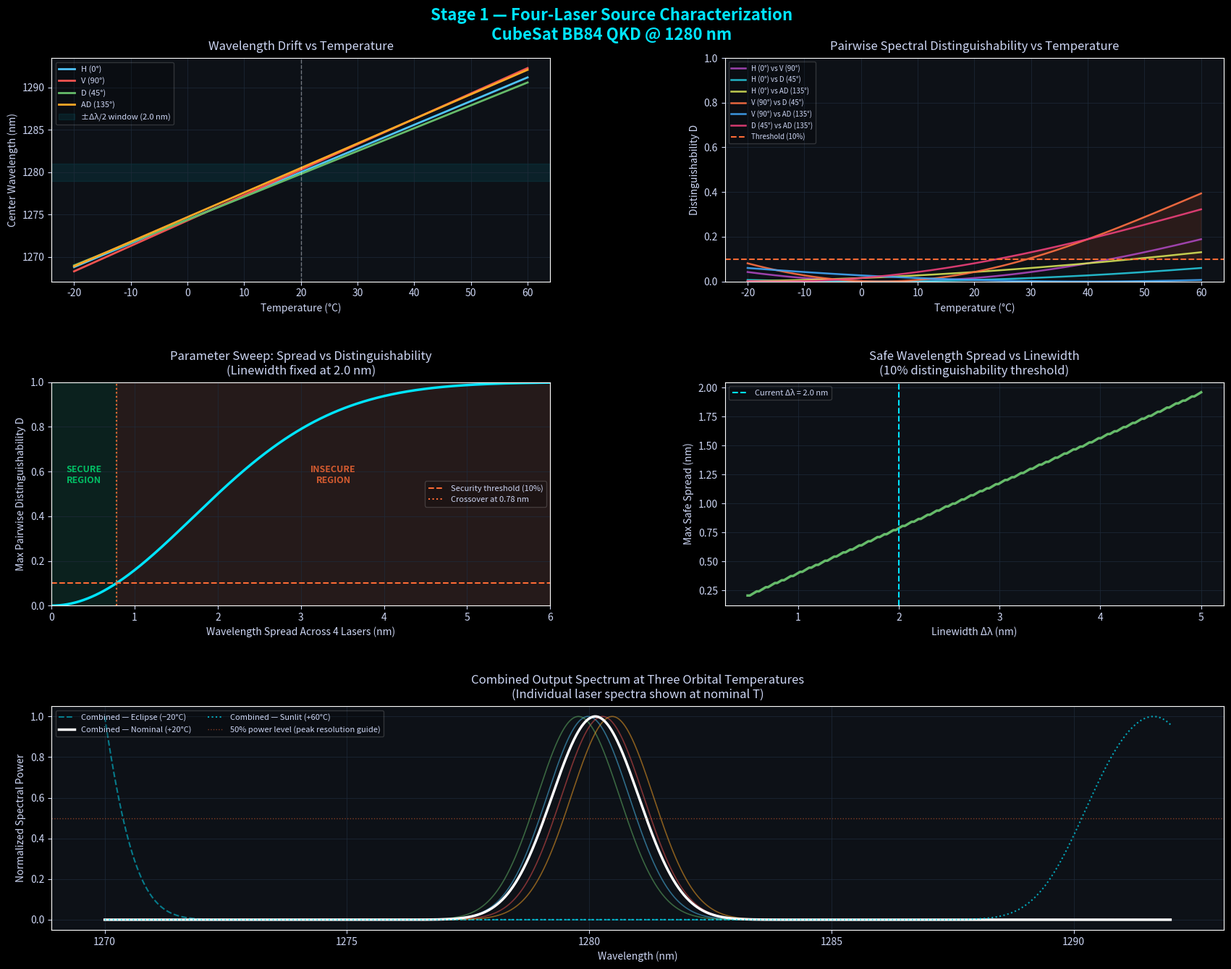

The matplotlib source for this figure: (Note: this script raises an exception after producing the figure.)
"""
Stage 1: Four-Laser Source Characterization for CubeSat BB84 QKD
Wavelength stability, thermal drift, and spectral distinguishability analysis
"""

import numpy as np
import matplotlib.pyplot as plt
import matplotlib.gridspec as gridspec
from matplotlib.colors import LinearSegmentedColormap
from itertools import combinations

# ─────────────────────────────────────────────
# LASER PARAMETERS
# ─────────────────────────────────────────────

# Each laser encodes one BB84 polarization state: H, V, D, AD
LASER_LABELS = ['H (0°)', 'V (90°)', 'D (45°)', 'AD (135°)']
LASER_COLORS = ['#4fc3f7', '#ef5350', '#66bb6a', '#ffa726']

# Nominal center wavelengths (nm) — ideally identical, but real diodes differ
# We'll model a small manufacturing spread around 1280 nm
LAMBDA_0_BASE = 1280.0  # nm
MANUFACTURING_OFFSETS = np.array([0.0, 0.3, -0.2, 0.5])  # nm, realistic spread
LAMBDA_0 = LAMBDA_0_BASE + MANUFACTURING_OFFSETS

# Linewidth (nm) — fixed for the parameter sweep
LINEWIDTH = 2.0  # nm, mid-range of 1–5 nm

# Thermal drift coefficients (nm/°C) — typical for InGaAs laser diodes near 1280 nm
D_LAMBDA_DT = np.array([0.28, 0.30, 0.27, 0.29])  # nm/°C, slight variation per laser

# Current tuning (nm/mA) — small secondary effect
D_LAMBDA_DI = np.array([0.010, 0.011, 0.009, 0.010])  # nm/mA
DELTA_I = 0.0  # mA — assume fixed current drive for now

# CubeSat thermal environment: orbital period temperature swing
T_NOMINAL = 20.0   # °C
T_MIN     = -20.0  # °C  (eclipse)
T_MAX     = +60.0  # °C  (sunlit)
N_TEMP    = 500

# ─────────────────────────────────────────────
# HELPER FUNCTIONS
# ─────────────────────────────────────────────

def wavelength(lambda_0, dl_dT, dT, dl_dI=0, dI=0):
    """Center wavelength as a function of temperature and current deviation."""
    return lambda_0 + dl_dT * dT + dl_dI * dI

def gaussian_spectrum(lam_axis, center, linewidth, amplitude=1.0):
    """Normalized Gaussian spectral profile."""
    sigma = linewidth / (2 * np.sqrt(2 * np.log(2)))  # FWHM → sigma
    return amplitude * np.exp(-0.5 * ((lam_axis - center) / sigma) ** 2)

def spectral_overlap(center_a, center_b, linewidth):
    """
    Bhattacharyya coefficient between two Gaussian spectra.
    = 1 → identical (indistinguishable)
    = 0 → no overlap (perfectly distinguishable)
    For equal linewidths: BC = exp(-d²/8σ²) where d = |center_a - center_b|
    """
    sigma = linewidth / (2 * np.sqrt(2 * np.log(2)))
    d = abs(center_a - center_b)
    return np.exp(-(d ** 2) / (8 * sigma ** 2))

def distinguishability(overlap):
    """
    Distinguishability D = 1 - overlap.
    D > 0.1 (10%) is our threshold: Eve gains non-negligible info.
    """
    return 1.0 - overlap

# ─────────────────────────────────────────────
# SIMULATION
# ─────────────────────────────────────────────

T_range = np.linspace(T_MIN, T_MAX, N_TEMP)
dT_range = T_range - T_NOMINAL

# Wavelength trajectories over temperature
lambda_vs_T = np.zeros((4, N_TEMP))
for i in range(4):
    lambda_vs_T[i] = wavelength(LAMBDA_0[i], D_LAMBDA_DT[i], dT_range, D_LAMBDA_DI[i], DELTA_I)

# Pairwise distinguishability over temperature
pairs = list(combinations(range(4), 2))
pair_labels = [f"{LASER_LABELS[a]} vs {LASER_LABELS[b]}" for a, b in pairs]
dist_vs_T = np.zeros((len(pairs), N_TEMP))
for k, (a, b) in enumerate(pairs):
    for j in range(N_TEMP):
        ov = spectral_overlap(lambda_vs_T[a, j], lambda_vs_T[b, j], LINEWIDTH)
        dist_vs_T[k, j] = distinguishability(ov)

# ─────────────────────────────────────────────
# PARAMETER SWEEP: vary spread between lasers
# find crossover where distinguishability > threshold
# ─────────────────────────────────────────────

DIST_THRESHOLD = 0.10  # 10% — Eve gains non-negligible info
spread_values = np.linspace(0.0, 6.0, 500)  # nm spread across all 4 lasers
max_dist_vs_spread = np.zeros(len(spread_values))

for s_idx, spread in enumerate(spread_values):
    # Distribute spread evenly: lasers at [-3/2, -1/2, +1/2, +3/2] * (spread/3)
    offsets = np.linspace(-spread / 2, spread / 2, 4)
    centers = LAMBDA_0_BASE + offsets
    # At nominal temperature, compute worst-case pairwise distinguishability
    worst = 0.0
    for a, b in pairs:
        ov = spectral_overlap(centers[a], centers[b], LINEWIDTH)
        d = distinguishability(ov)
        if d > worst:
            worst = d
    max_dist_vs_spread[s_idx] = worst

# Find crossover point
crossover_idx = np.argmax(max_dist_vs_spread >= DIST_THRESHOLD)
crossover_spread = spread_values[crossover_idx] if max_dist_vs_spread[crossover_idx] >= DIST_THRESHOLD else None

# ─────────────────────────────────────────────
# SPECTRAL PLOT at three temperatures
# ─────────────────────────────────────────────

lam_axis = np.linspace(1270, 1292, 2000)
T_snapshots = [T_MIN, T_NOMINAL, T_MAX]
T_snapshot_idx = [np.argmin(np.abs(T_range - t)) for t in T_snapshots]

# ─────────────────────────────────────────────
# PLOTTING
# ─────────────────────────────────────────────

plt.style.use('dark_background')
fig = plt.figure(figsize=(18, 14), facecolor='#0a0e1a')

gs = gridspec.GridSpec(3, 2, figure=fig, hspace=0.45, wspace=0.35,
                       left=0.07, right=0.97, top=0.93, bottom=0.07)

ACCENT = '#00e5ff'
WARN   = '#ff6b35'
GRID_C = '#1e2a3a'
TEXT_C = '#cdd6f4'

plt.rcParams['text.color']   = TEXT_C
plt.rcParams['axes.labelcolor'] = TEXT_C
plt.rcParams['xtick.color']  = TEXT_C
plt.rcParams['ytick.color']  = TEXT_C

fig.suptitle('Stage 1 — Four-Laser Source Characterization\nCubeSat BB84 QKD @ 1280 nm',
             fontsize=16, color=ACCENT, fontweight='bold', y=0.98)

# ── Plot 1: Wavelength vs Temperature ──────────────────────────────────────
ax1 = fig.add_subplot(gs[0, 0])
for i in range(4):
    ax1.plot(T_range, lambda_vs_T[i], color=LASER_COLORS[i],
             linewidth=2, label=LASER_LABELS[i])
ax1.axvline(T_NOMINAL, color='white', linestyle='--', alpha=0.4, linewidth=1)
ax1.axhspan(LAMBDA_0_BASE - LINEWIDTH/2, LAMBDA_0_BASE + LINEWIDTH/2,
            alpha=0.08, color=ACCENT, label=f'±Δλ/2 window ({LINEWIDTH} nm)')
ax1.set_xlabel('Temperature (°C)')
ax1.set_ylabel('Center Wavelength (nm)')
ax1.set_title('Wavelength Drift vs Temperature', color=TEXT_C, pad=8)
ax1.legend(fontsize=8, loc='upper left', framealpha=0.2)
ax1.set_facecolor('#0d1117')
ax1.grid(color=GRID_C, linewidth=0.5)
ax1.tick_params(colors=TEXT_C)

# ── Plot 2: Pairwise Distinguishability vs Temperature ─────────────────────
ax2 = fig.add_subplot(gs[0, 1])
pair_colors = ['#ab47bc', '#26c6da', '#d4e157', '#ff7043', '#42a5f5', '#ec407a']
for k, label in enumerate(pair_labels):
    ax2.plot(T_range, dist_vs_T[k], color=pair_colors[k],
             linewidth=1.8, label=label, alpha=0.9)
ax2.axhline(DIST_THRESHOLD, color=WARN, linestyle='--', linewidth=1.5,
            label=f'Threshold ({int(DIST_THRESHOLD*100)}%)')
ax2.fill_between(T_range, DIST_THRESHOLD, dist_vs_T.max(axis=0),
                 where=dist_vs_T.max(axis=0) >= DIST_THRESHOLD,
                 alpha=0.12, color=WARN)
ax2.set_xlabel('Temperature (°C)')
ax2.set_ylabel('Distinguishability D')
ax2.set_title('Pairwise Spectral Distinguishability vs Temperature', color=TEXT_C, pad=8)
ax2.legend(fontsize=7, loc='upper left', framealpha=0.2)
ax2.set_facecolor('#0d1117')
ax2.grid(color=GRID_C, linewidth=0.5)
ax2.set_ylim(0, 1)
ax2.tick_params(colors=TEXT_C)

# ── Plot 3: Parameter Sweep — Spread vs Max Distinguishability ─────────────
ax3 = fig.add_subplot(gs[1, 0])
ax3.plot(spread_values, max_dist_vs_spread, color=ACCENT, linewidth=2.5)
ax3.axhline(DIST_THRESHOLD, color=WARN, linestyle='--', linewidth=1.5,
            label=f'Security threshold ({int(DIST_THRESHOLD*100)}%)')
if crossover_spread is not None:
    ax3.axvline(crossover_spread, color=WARN, linestyle=':', linewidth=1.5,
                label=f'Crossover at {crossover_spread:.2f} nm')
    ax3.fill_betweenx([0, 1], crossover_spread, spread_values[-1],
                      alpha=0.10, color=WARN)
    ax3.fill_betweenx([0, 1], 0, crossover_spread,
                      alpha=0.08, color='#00e676')
    ax3.text(crossover_spread / 2, 0.55, 'SECURE\nREGION',
             color='#00e676', fontsize=9, ha='center', alpha=0.8, fontweight='bold')
    ax3.text((crossover_spread + spread_values[-1]) / 2, 0.55, 'INSECURE\nREGION',
             color=WARN, fontsize=9, ha='center', alpha=0.8, fontweight='bold')
ax3.set_xlabel('Wavelength Spread Across 4 Lasers (nm)')
ax3.set_ylabel('Max Pairwise Distinguishability D')
ax3.set_title(f'Parameter Sweep: Spread vs Distinguishability\n(Linewidth fixed at {LINEWIDTH} nm)',
              color=TEXT_C, pad=8)
ax3.legend(fontsize=8, framealpha=0.2)
ax3.set_facecolor('#0d1117')
ax3.grid(color=GRID_C, linewidth=0.5)
ax3.set_ylim(0, 1)
ax3.set_xlim(0, spread_values[-1])
ax3.tick_params(colors=TEXT_C)

# ── Plot 4: Linewidth sweep — how threshold changes with Δλ ───────────────
ax4 = fig.add_subplot(gs[1, 1])
linewidth_sweep = np.linspace(0.5, 5.0, 200)
crossover_per_lw = []
for lw in linewidth_sweep:
    max_d_per_spread = []
    for spread in spread_values:
        offsets = np.linspace(-spread/2, spread/2, 4)
        centers = LAMBDA_0_BASE + offsets
        worst = max(distinguishability(spectral_overlap(centers[a], centers[b], lw))
                    for a, b in pairs)
        max_d_per_spread.append(worst)
    max_d_arr = np.array(max_d_per_spread)
    idx = np.argmax(max_d_arr >= DIST_THRESHOLD)
    crossover_per_lw.append(spread_values[idx] if max_d_arr[idx] >= DIST_THRESHOLD else spread_values[-1])

ax4.plot(linewidth_sweep, crossover_per_lw, color='#66bb6a', linewidth=2.5)
ax4.axvline(LINEWIDTH, color=ACCENT, linestyle='--', linewidth=1.5,
            label=f'Current Δλ = {LINEWIDTH} nm')
ax4.set_xlabel('Linewidth Δλ (nm)')
ax4.set_ylabel('Max Safe Spread (nm)')
ax4.set_title('Safe Wavelength Spread vs Linewidth\n(10% distinguishability threshold)',
              color=TEXT_C, pad=8)
ax4.legend(fontsize=8, framealpha=0.2)
ax4.set_facecolor('#0d1117')
ax4.grid(color=GRID_C, linewidth=0.5)
ax4.tick_params(colors=TEXT_C)

# ── Plot 5: Combined spectra at 3 temperatures ────────────────────────────
ax5 = fig.add_subplot(gs[2, :])
snapshot_styles = [('--', 0.5, 'Eclipse (−20°C)'),
                   ('-',  1.0, 'Nominal (+20°C)'),
                   (':',  0.7, 'Sunlit (+60°C)')]

for (ls, alpha, tlabel), tidx in zip(snapshot_styles, T_snapshot_idx):
    combined = np.zeros_like(lam_axis)
    for i in range(4):
        spec = gaussian_spectrum(lam_axis, lambda_vs_T[i, tidx], LINEWIDTH)
        combined += spec
        if ls == '-':  # only label individual lasers at nominal
            ax5.plot(lam_axis, spec, color=LASER_COLORS[i],
                     linewidth=1.2, alpha=0.5, linestyle=ls)
    combined /= combined.max()
    ax5.plot(lam_axis, combined, color='white' if ls == '-' else ACCENT,
             linewidth=2.5 if ls == '-' else 1.5,
             linestyle=ls, alpha=alpha,
             label=f'Combined — {tlabel}')

ax5.axhline(0.5, color=WARN, linestyle=':', linewidth=1, alpha=0.5,
            label='50% power level (peak resolution guide)')
ax5.set_xlabel('Wavelength (nm)')
ax5.set_ylabel('Normalized Spectral Power')
ax5.set_title('Combined Output Spectrum at Three Orbital Temperatures\n(Individual laser spectra shown at nominal T)',
              color=TEXT_C, pad=8)
ax5.legend(fontsize=8, framealpha=0.2, ncol=2)
ax5.set_facecolor('#0d1117')
ax5.grid(color=GRID_C, linewidth=0.5)
ax5.tick_params(colors=TEXT_C)

plt.savefig('/Users/neha/pulse-q/stage1_wavelength_stability.png',
            dpi=150, bbox_inches='tight', facecolor='#0a0e1a')
plt.close()

# ─────────────────────────────────────────────
# PRINT SUMMARY
# ─────────────────────────────────────────────
print("=" * 60)
print("STAGE 1 SUMMARY — Wavelength Stability Analysis")
print("=" * 60)
print(f"Nominal wavelength:     {LAMBDA_0_BASE} nm")
print(f"Linewidth (fixed):      {LINEWIDTH} nm")
print(f"Thermal range:          {T_MIN}°C to {T_MAX}°C")
print()
print("Nominal center wavelengths (λ₀ + manufacturing offset):")
for i in range(4):
    print(f"  {LASER_LABELS[i]:10s}: {LAMBDA_0[i]:.2f} nm")
print()
print("Wavelength at temperature extremes:")
for i in range(4):
    lam_min = wavelength(LAMBDA_0[i], D_LAMBDA_DT[i], T_MIN - T_NOMINAL)
    lam_max = wavelength(LAMBDA_0[i], D_LAMBDA_DT[i], T_MAX - T_NOMINAL)
    print(f"  {LASER_LABELS[i]:10s}: {lam_min:.2f} nm (cold) → {lam_max:.2f} nm (hot)"
          f"  [drift: {lam_max - lam_min:.2f} nm]")
print()
print(f"Crossover spread (10% threshold, Δλ={LINEWIDTH}nm):", end=" ")
if crossover_spread:
    print(f"{crossover_spread:.2f} nm")
    print(f"  → Keep all 4 lasers within {crossover_spread:.2f} nm of each other")
else:
    print("Not reached within sweep range")
print()
print("Max pairwise distinguishability at nominal T:")
for k, (a, b) in enumerate(pairs):
    idx_nom = np.argmin(np.abs(T_range - T_NOMINAL))
    print(f"  {pair_labels[k]:30s}: {dist_vs_T[k, idx_nom]:.4f}")
print()
print("Max pairwise distinguishability at hot extreme (+60°C):")
idx_hot = np.argmin(np.abs(T_range - T_MAX))
for k, (a, b) in enumerate(pairs):
    flag = " ← EXCEEDS THRESHOLD" if dist_vs_T[k, idx_hot] >= DIST_THRESHOLD else ""
    print(f"  {pair_labels[k]:30s}: {dist_vs_T[k, idx_hot]:.4f}{flag}")
print()
print("Output saved to: stage1_wavelength_stability.png")
